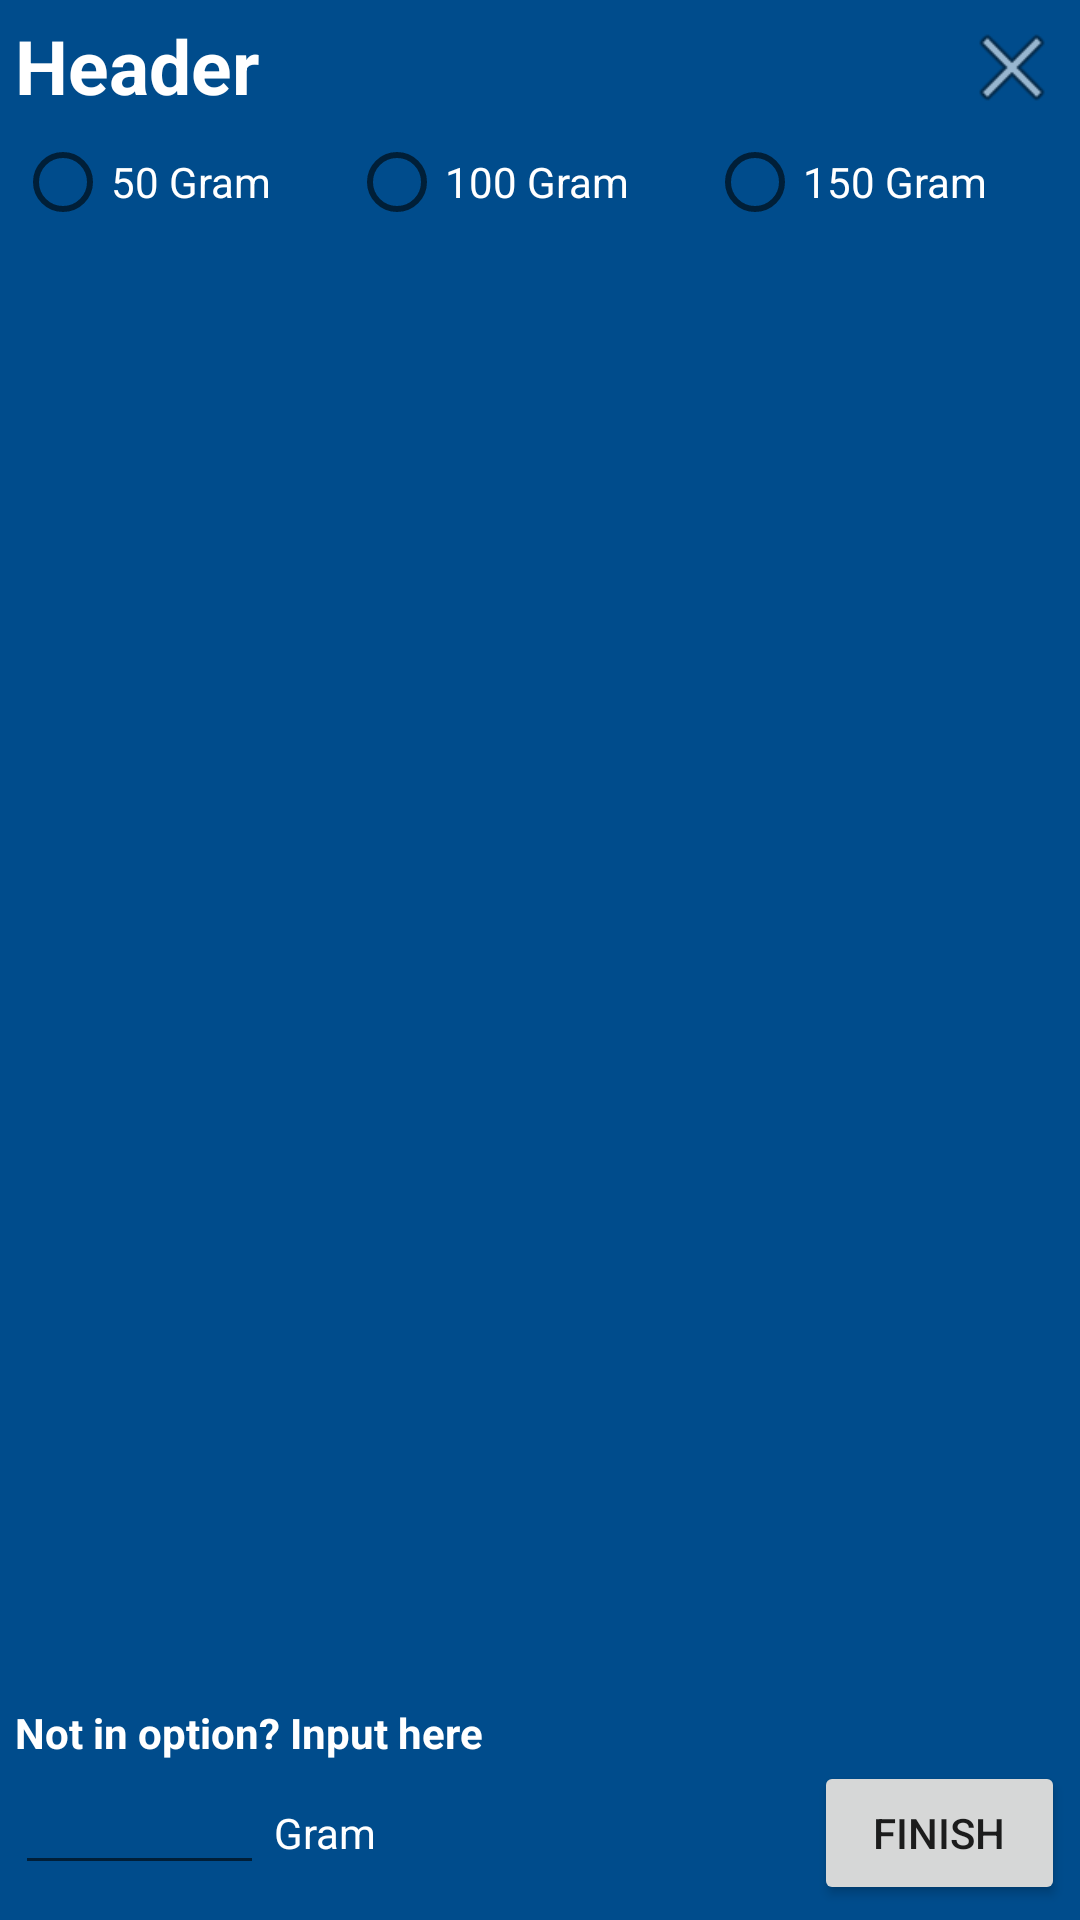

This screen was rendered from an Android layout file. Write that file and the resources it references.
<!-- AndroidManifest.xml: application theme AppTheme -->
<!-- res/layout/weight.xml -->
<?xml version="1.0" encoding="utf-8"?>
<LinearLayout xmlns:android="http://schemas.android.com/apk/res/android"
    android:orientation="vertical"
    android:layout_width="350dp"
    android:layout_height="475dp"
    android:background="@color/colorPrimaryDark"
    android:padding="5dp"
    android:layout_gravity="center">
    <LinearLayout
        android:layout_width="match_parent"
        android:layout_height="wrap_content"
        android:orientation="horizontal"
        android:layout_weight=".10">

        <TextView
            android:id="@+id/txt_Header"
            android:text="Header"
            android:textSize="25dp"
            android:textColor="#ffffff"
            android:textStyle="bold"
            android:layout_width="0dp"
            android:layout_height="wrap_content"
            android:layout_weight=".90" />

        <Button
            android:id="@+id/btn_cancel"
            android:layout_width="0dp"
            android:layout_height="35dp"
            android:layout_weight=".10"
            android:layout_gravity="right"
            android:background="@android:drawable/ic_menu_close_clear_cancel" />

    </LinearLayout>
    <RadioGroup xmlns:android="http://schemas.android.com/apk/res/android"
        android:layout_width="match_parent"
        android:layout_height="wrap_content"
        android:orientation="horizontal"
        android:layout_weight="10">
        <RadioButton android:id="@+id/radio_50gram"
            android:layout_width="wrap_content"
            android:layout_height="wrap_content"
            android:layout_weight="1"
            android:text="50 Gram"
            android:textColor="#ffff"
            android:onClick="onRadioButtonClicked" />
        <RadioButton android:id="@+id/radio_100Gram"
            android:layout_width="wrap_content"
            android:layout_height="wrap_content"
            android:layout_weight="1"
            android:text="100 Gram"
            android:textColor="#ffff"
            android:onClick="onRadioButtonClicked"/>
        <RadioButton android:id="@+id/radio_150Gram"
            android:layout_width="wrap_content"
            android:layout_height="wrap_content"
            android:layout_weight="1"
            android:text="150 Gram"
            android:textColor="#ffff"
            android:onClick="onRadioButtonClicked"/>
    </RadioGroup>

    <LinearLayout
        android:layout_width="match_parent"
        android:layout_height="wrap_content"
        android:orientation="vertical">
        <TextView
            android:layout_width="wrap_content"
            android:layout_height="wrap_content"
            android:text="Not in option? Input here"
            android:textColor="#ffffff"
            android:textStyle="bold" />
        <LinearLayout
            android:layout_width="match_parent"
            android:layout_height="wrap_content"
            android:orientation="horizontal"
            android:descendantFocusability="beforeDescendants"
            android:focusableInTouchMode="true">
            <EditText
                android:id="@+id/et_weight"
                android:layout_width="wrap_content"
                android:layout_height="wrap_content"
                android:layout_weight=".3"
                android:inputType="number"
                />
            <TextView
                android:layout_width="wrap_content"
                android:layout_height="wrap_content"
                android:layout_weight=".7"
                android:text=" Gram"
                android:textColor="#ffff"/>

            <Button
                android:id="@+id/btn_finish"
                android:layout_width="0dp"
                android:layout_height="wrap_content"
                android:layout_gravity="right"
                android:layout_weight=".4"
                android:text="Finish" />

        </LinearLayout>

    </LinearLayout>
</LinearLayout>
<!-- resources referenced by this layout -->
<resources>
  <color name="colorPrimaryDark">#004c8c</color>
  <style name="AppTheme" parent="Theme.AppCompat.Light.DarkActionBar">
          
          <item name="colorPrimary">@color/colorPrimary</item>
          <item name="colorPrimaryDark">@color/colorPrimaryDark</item>
          <item name="colorAccent">@color/colorAccent</item>
      </style>
  <color name="colorPrimary">#0277bd</color>
  <color name="colorAccent">#0091ea</color>
</resources>
